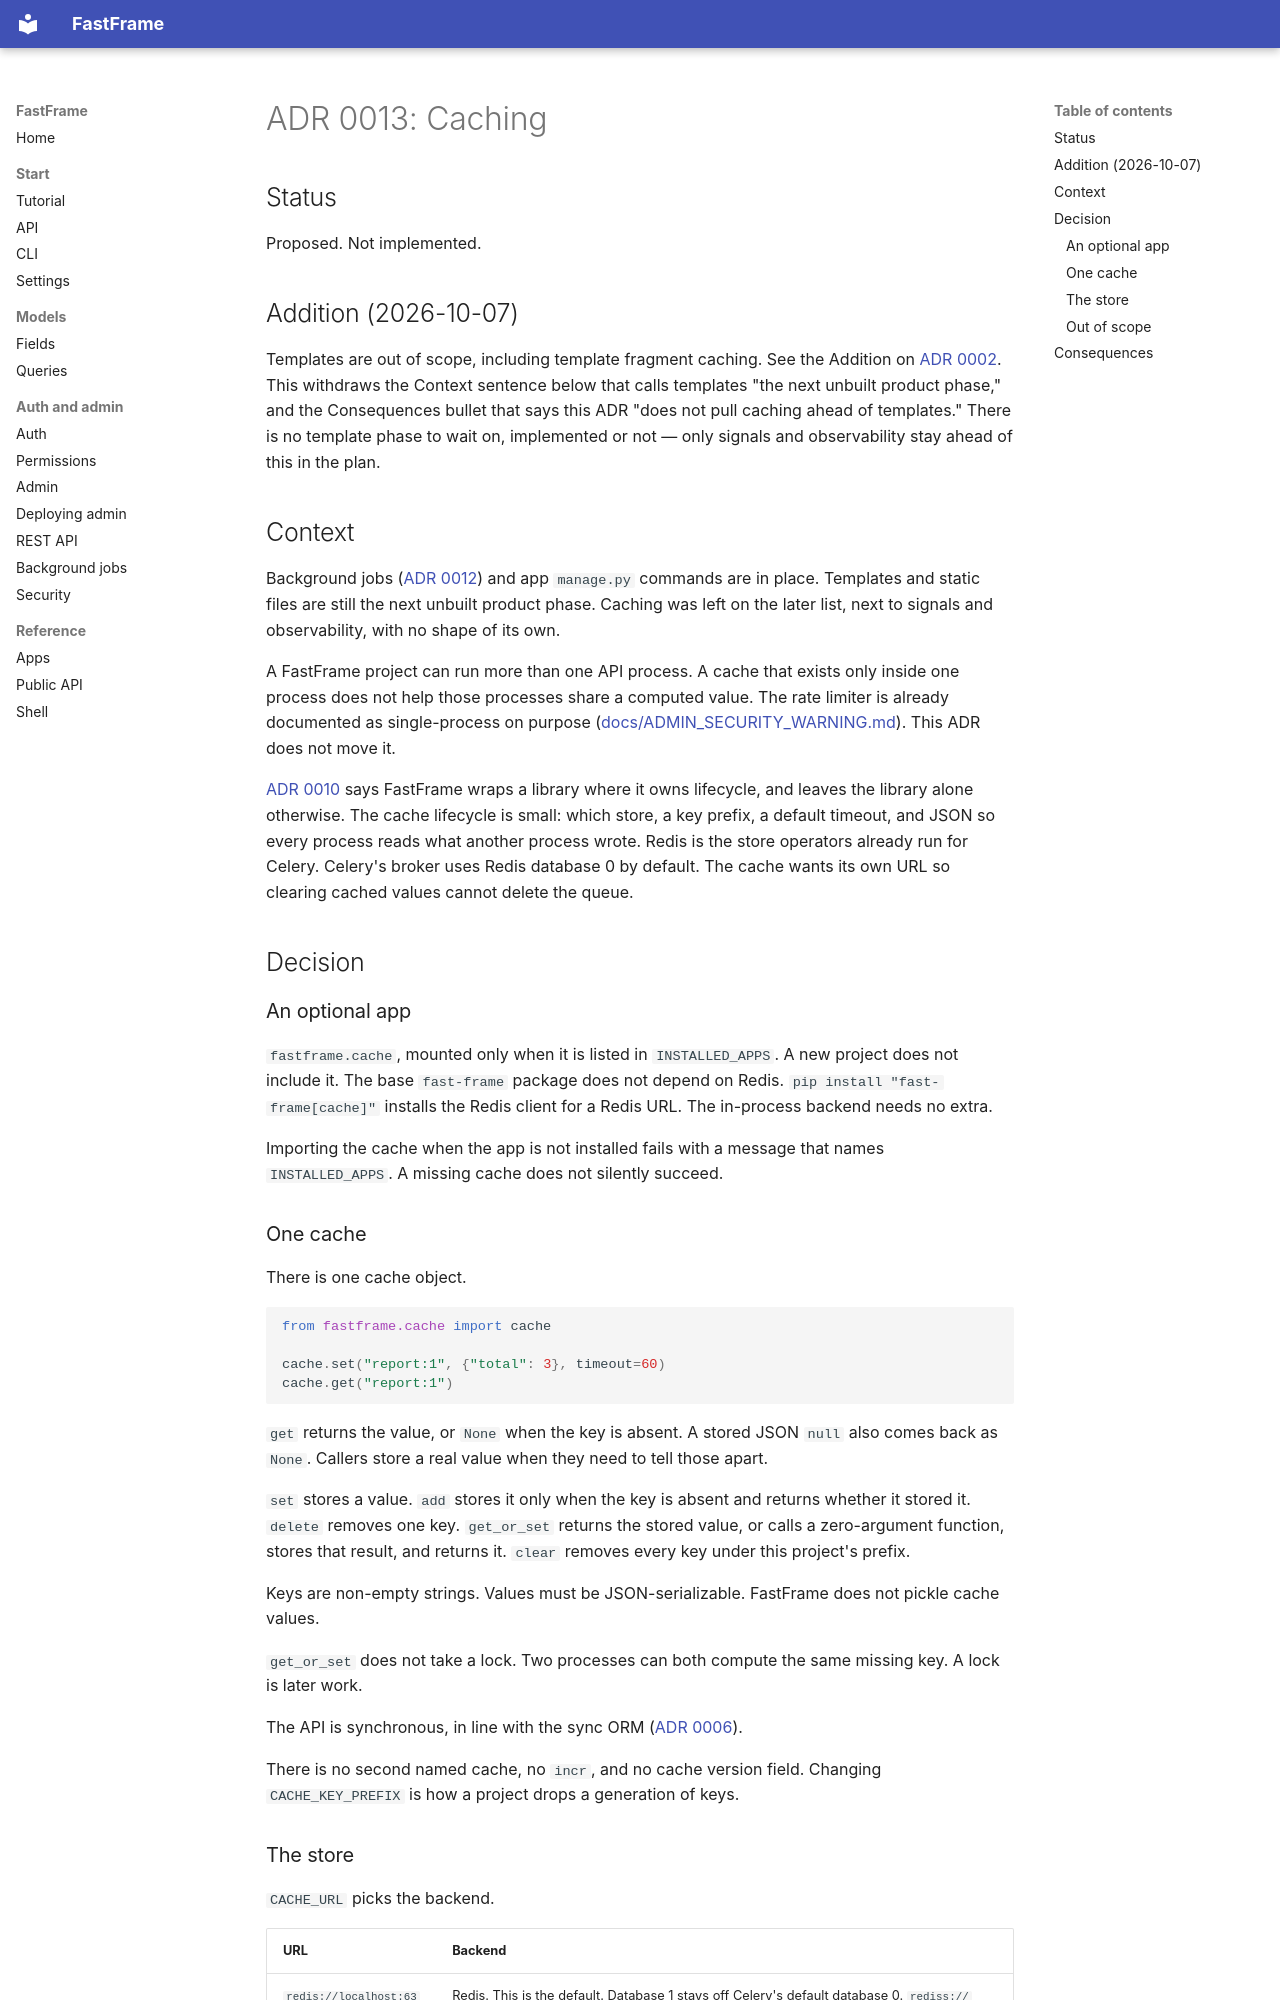

repository: 0xdps/fast-frame · page: adr/0013-caching/index.html · generator: mkdocs

# ADR 0013: Caching

## Status

Proposed. Not implemented.

## Addition (2026-10-07)

Templates are out of scope, including template fragment caching. See the Addition on [ADR 0002](0002-fastapi-as-http-layer.md). This withdraws the Context sentence below that calls templates "the next unbuilt product phase," and the Consequences bullet that says this ADR "does not pull caching ahead of templates." There is no template phase to wait on, implemented or not — only signals and observability stay ahead of this in the plan.

## Context

Background jobs ([ADR 0012](0012-background-jobs.md)) and app `manage.py` commands are in place. Templates and static files are still the next unbuilt product phase. Caching was left on the later list, next to signals and observability, with no shape of its own.

A FastFrame project can run more than one API process. A cache that exists only inside one process does not help those processes share a computed value. The rate limiter is already documented as single-process on purpose ([docs/ADMIN_SECURITY_WARNING.md](../ADMIN_SECURITY_WARNING.md)). This ADR does not move it.

[ADR 0010](0010-curated-reexports.md) says FastFrame wraps a library where it owns lifecycle, and leaves the library alone otherwise. The cache lifecycle is small: which store, a key prefix, a default timeout, and JSON so every process reads what another process wrote. Redis is the store operators already run for Celery. Celery's broker uses Redis database 0 by default. The cache wants its own URL so clearing cached values cannot delete the queue.

## Decision

### An optional app

`fastframe.cache`, mounted only when it is listed in `INSTALLED_APPS`. A new project does not include it. The base `fast-frame` package does not depend on Redis. `pip install "fast-frame[cache]"` installs the Redis client for a Redis URL. The in-process backend needs no extra.

Importing the cache when the app is not installed fails with a message that names `INSTALLED_APPS`. A missing cache does not silently succeed.

### One cache

There is one cache object.

```python
from fastframe.cache import cache

cache.set("report:1", {"total": 3}, timeout=60)
cache.get("report:1")
```

`get` returns the value, or `None` when the key is absent. A stored JSON `null` also comes back as `None`. Callers store a real value when they need to tell those apart.

`set` stores a value. `add` stores it only when the key is absent and returns whether it stored it. `delete` removes one key. `get_or_set` returns the stored value, or calls a zero-argument function, stores that result, and returns it. `clear` removes every key under this project's prefix.

Keys are non-empty strings. Values must be JSON-serializable. FastFrame does not pickle cache values.

`get_or_set` does not take a lock. Two processes can both compute the same missing key. A lock is later work.

The API is synchronous, in line with the sync ORM ([ADR 0006](0006-sync-sqlalchemy-for-v0-1.md)).

There is no second named cache, no `incr`, and no cache version field. Changing `CACHE_KEY_PREFIX` is how a project drops a generation of keys.
